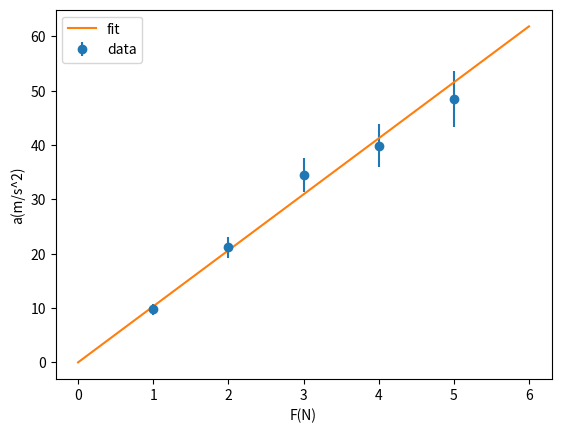
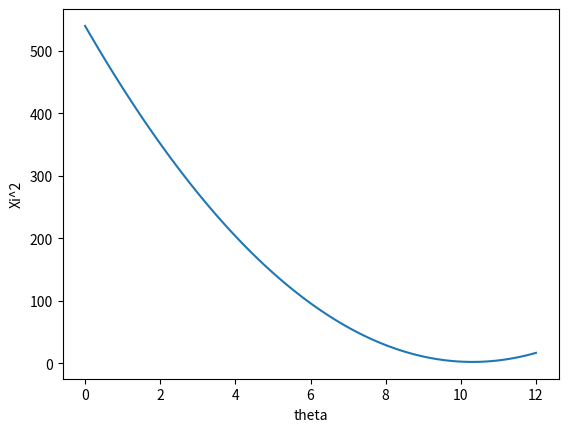
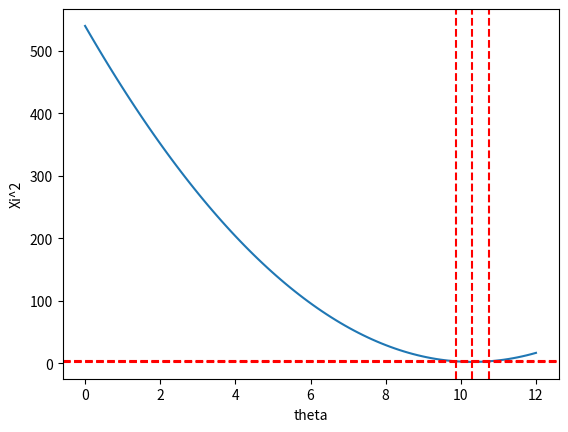

Generate these figures, in order, with matplotlib:
import numpy as np 
import matplotlib.pyplot as plt 
import math 
from scipy.interpolate import interp1d

ac = np.array([9.8, 21.2, 34.5, 39.9, 48.5])
ac_er = np.array([1.0, 1.9, 3.1, 3.9, 5.1])
F = np.array([1,2,3,4,5])

w = 1/ac_er**2
m = np.sum(w*F**2)/np.sum(w*F*ac)
m_er = np.sqrt(1/np.sum(w*F**2))

F_fit = np.linspace(0,6,100)
a_fit = F_fit/m

plt.xlabel("F(N)")
plt.ylabel("a(m/s^2)")
plt.errorbar(F,ac, yerr=ac_er, fmt='o', label="data")
plt.plot(F_fit, a_fit, '-', label="fit")
plt.legend()
plt.savefig("fit_plot.png", dpi=300)   
plt.close() 

print("Vrijednost m i nesigurnost:",m, m_er)

def xi2(t):
    return np.sum((ac-t*F)**2/(ac_er**2))

theta = np.linspace(0,12,100)
xi = np.array([xi2(i) for i in theta])

plt.xlabel("theta")
plt.ylabel("Xi^2")
plt.plot(theta, xi)
plt.savefig("xi_plot.png", dpi=300)
plt.close()

theta_hat = theta[np.argmin(xi)] 

xi2 = xi - (np.min(xi) + 1)

level = np.min(xi) + 1

i_left = np.where(theta < theta_hat)[0]
theta_minus = np.interp(
    level,
    xi[i_left][::-1],
    theta[i_left][::-1]
)

i_right = np.where(theta > theta_hat)[0]
theta_plus = np.interp(
    level,
    xi[i_right],
    theta[i_right]
)


thera_er = (theta_plus-theta_minus)/2
print('print ', np.min(xi))

plt.xlabel("theta")
plt.ylabel("Xi^2")
plt.plot(theta, xi)

plt.axhline(np.min(xi), linestyle='--', color='red')
plt.axhline(np.min(xi) + 1, linestyle='--', color='red')

plt.axvline(theta_hat, linestyle='--', color='red')
plt.axvline(theta_minus, linestyle='--', color='red')
plt.axvline(theta_plus, linestyle='--', color='red')

plt.savefig("xi_plot_dashed.png", dpi=300)
plt.close()
